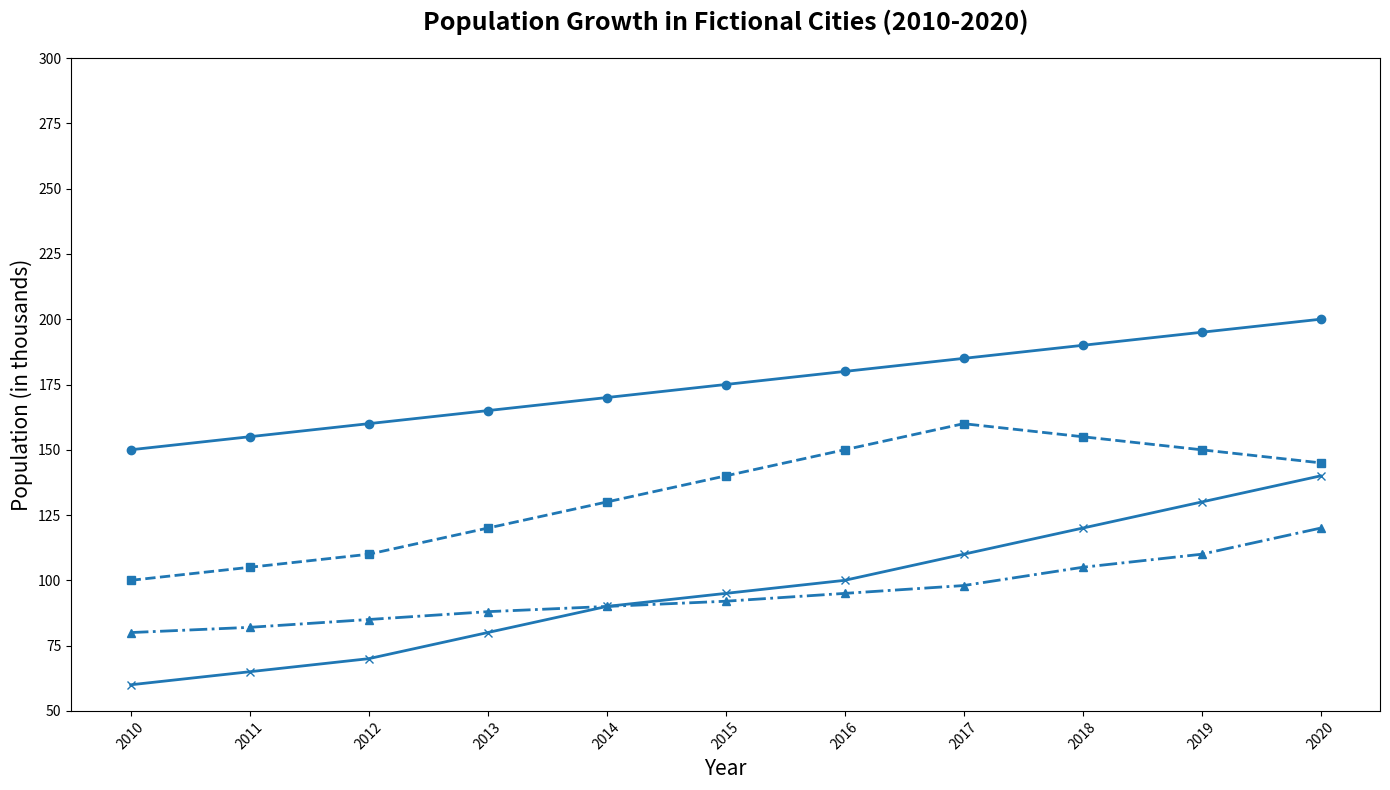

Generate this figure with matplotlib:
import matplotlib.pyplot as plt
import numpy as np

years = np.arange(2010, 2021)
city_a = [150, 155, 160, 165, 170, 175, 180, 185, 190, 195, 200]
city_b = [100, 105, 110, 120, 130, 140, 150, 160, 155, 150, 145]
city_c = [80, 82, 85, 88, 90, 92, 95, 98, 105, 110, 120]
city_e = [60, 65, 70, 80, 90, 95, 100, 110, 120, 130, 140]

fig, ax = plt.subplots(figsize=(14, 8))

ax.plot(years, city_a, marker='o', linestyle='-', linewidth=2, color='#1f77b4')
ax.plot(years, city_b, marker='s', linestyle='--', linewidth=2, color='#1f77b4')
ax.plot(years, city_c, marker='^', linestyle='-.', linewidth=2, color='#1f77b4')
ax.plot(years, city_e, marker='x', linestyle='-', linewidth=2, color='#1f77b4')

ax.set_title('Population Growth in Fictional Cities (2010-2020)', fontsize=18, fontweight='bold', pad=20)
ax.set_xlabel('Year', fontsize=15)
ax.set_ylabel('Population (in thousands)', fontsize=15)

ax.set_yticks(range(50, 301, 25))
ax.set_xticks(years)
ax.tick_params(axis='x', rotation=45)

plt.tight_layout()
plt.show()
